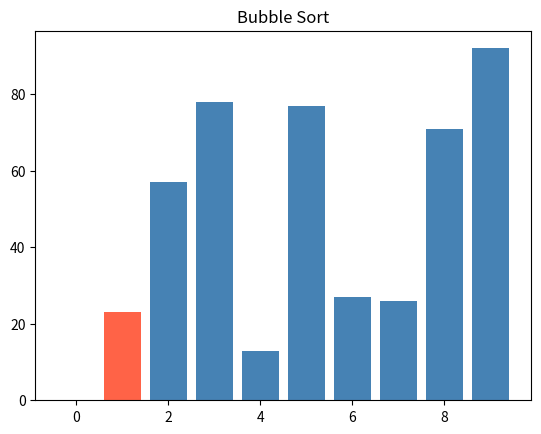
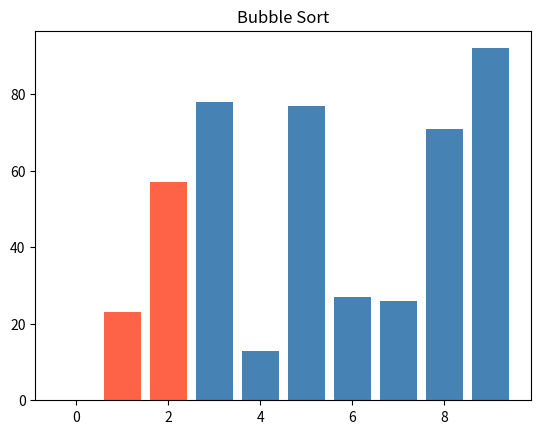
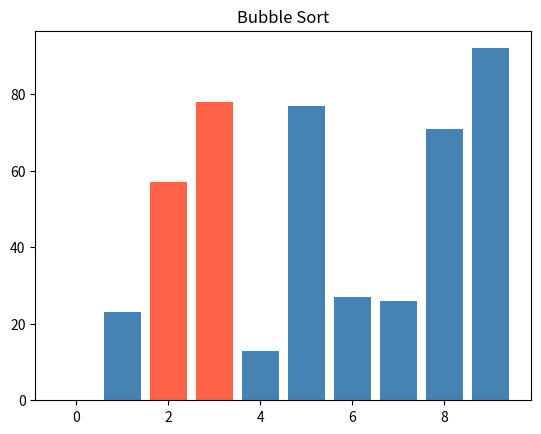
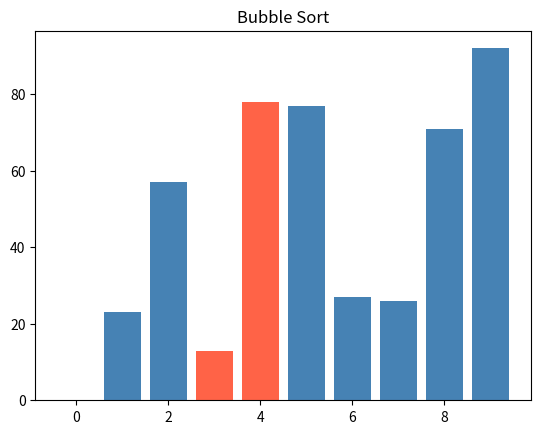
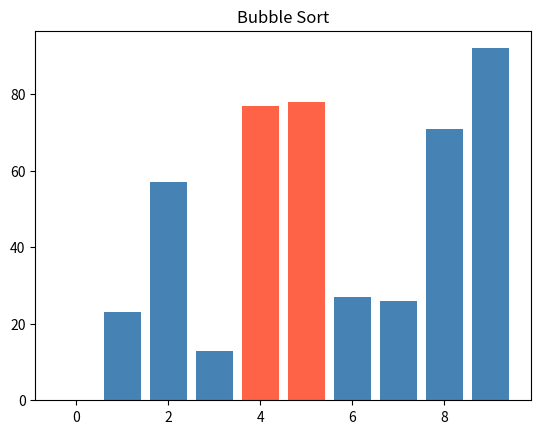
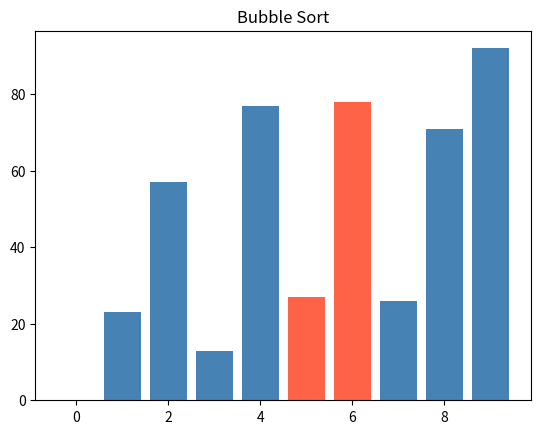
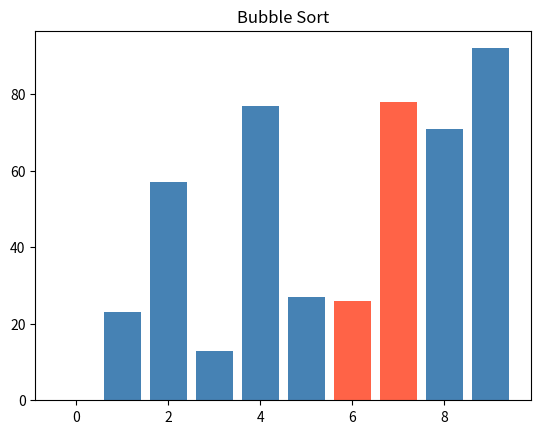
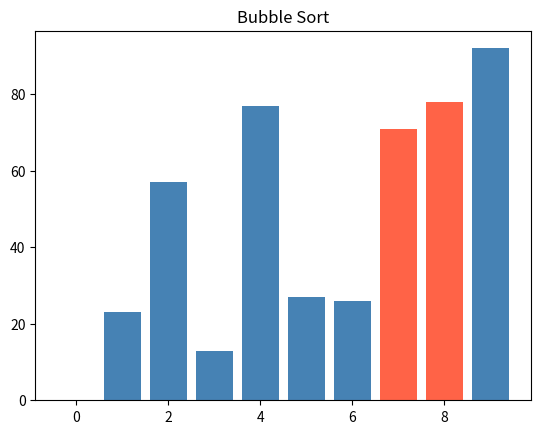
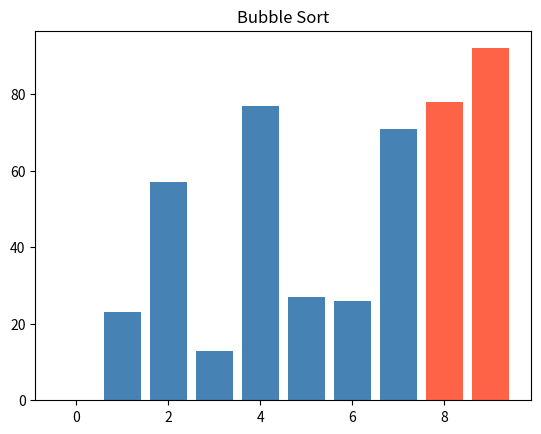
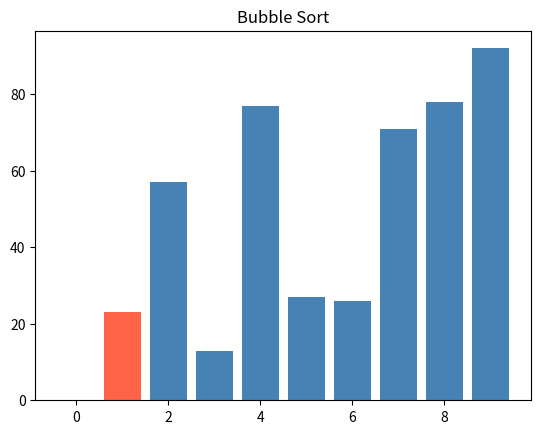
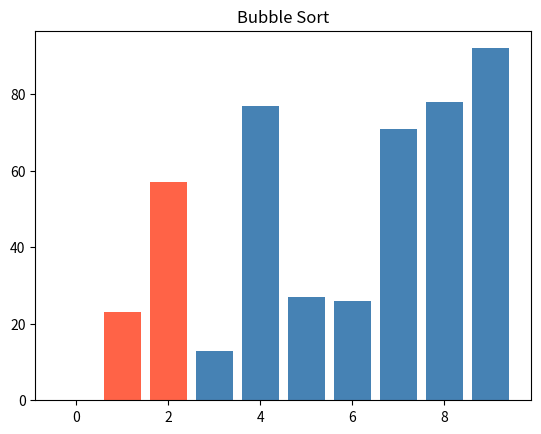
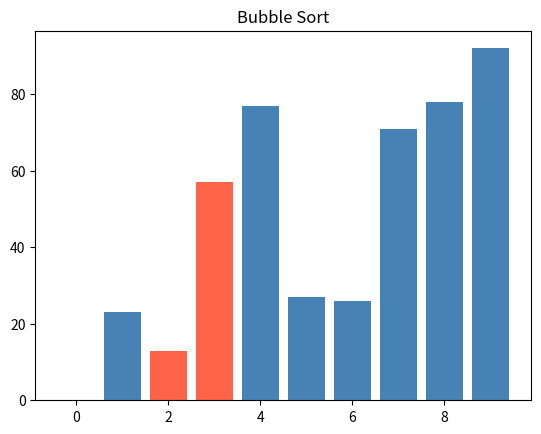
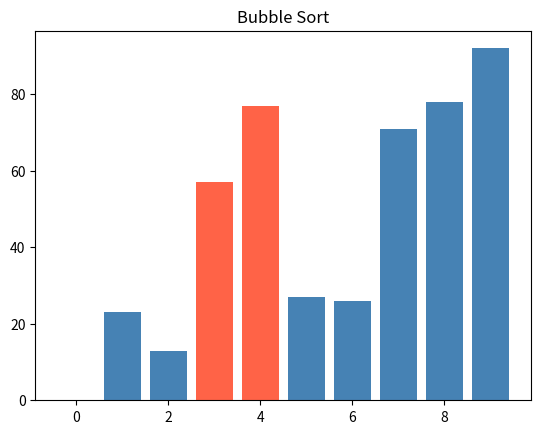
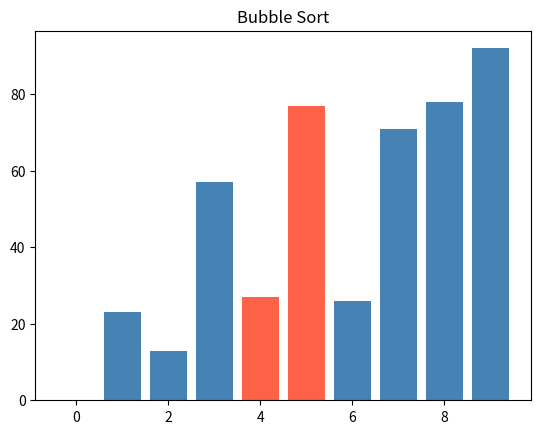
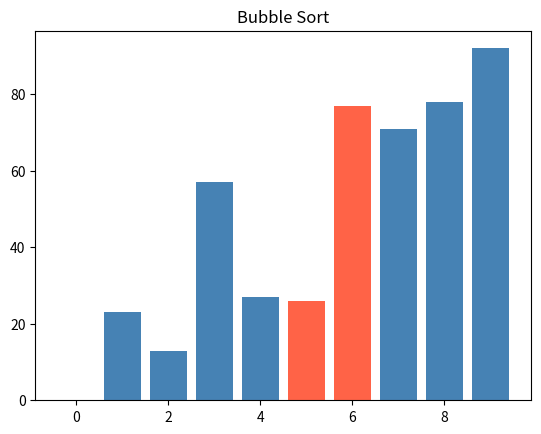
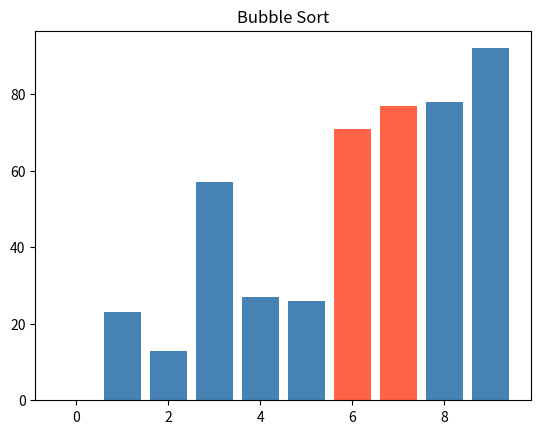

Python code for these plots, in order:
import random
import matplotlib.pyplot as plt


def random_numbers(count, low=0, high=100):
    return [random.randint(low, high) for _ in range(count)]


def bubble_sort(numbers):
    numbers = numbers.copy()
    n = len(numbers)

    plt.ion()
    plt.show()

    for i in range(n):
        for j in range(0, n - i - 1):

            if numbers[j] > numbers[j + 1]:
                numbers[j], numbers[j + 1] = numbers[j + 1], numbers[j]

            colors = ["steelblue"] * len(numbers)
            colors[j] = "tomato"
            colors[j + 1] = "tomato"

            plt.clf()
            plt.bar(range(len(numbers)), numbers, color=colors)
            plt.title("Bubble Sort")
            plt.pause(0.1)

    plt.ioff()
    plt.show()

    return numbers


class StudentsGrades:
    def __init__(self, scores):
        self.scores = scores
        self._sorted_scores = None

    def get_by_index(self, index):
        return self.scores[index]

    def count(self):
        return len(self.scores)

    def get_grade(self, index):
        score = self.scores[index]

        if score >= 90:
            return "A"
        elif score >= 80:
            return "B"
        elif score >= 70:
            return "C"
        elif score >= 60:
            return "D"
        elif score >= 50:
            return "E"
        else:
            return "F"

    def find(self, value):
        indexes = []

        for i in range(len(self.scores)):
            if self.scores[i] == value:
                indexes.append(i)

        return indexes

    def get_sorted(self):
        scores = self.scores.copy()
        n = len(scores)

        for i in range(n):
            for j in range(0, n - i - 1):
                if scores[j] > scores[j + 1]:
                    scores[j], scores[j + 1] = scores[j + 1], scores[j]

        return scores


def main():
    results = StudentsGrades([85, 42, 91, 67, 50, 73, 100, 38, 58])

    print("count:", results.count())

    for i in range(results.count()):
        print("Student", i, ":", results.get_by_index(i), "-", results.get_grade(i))

    print("find 100:", results.find(100))
    print("find 50:", results.find(50))
    print("find 77:", results.find(77))

    print("sorted:", results.get_sorted())

    print("bubble animation:")
    bubble_sort(random_numbers(10))


if __name__ == "__main__":
    main()
